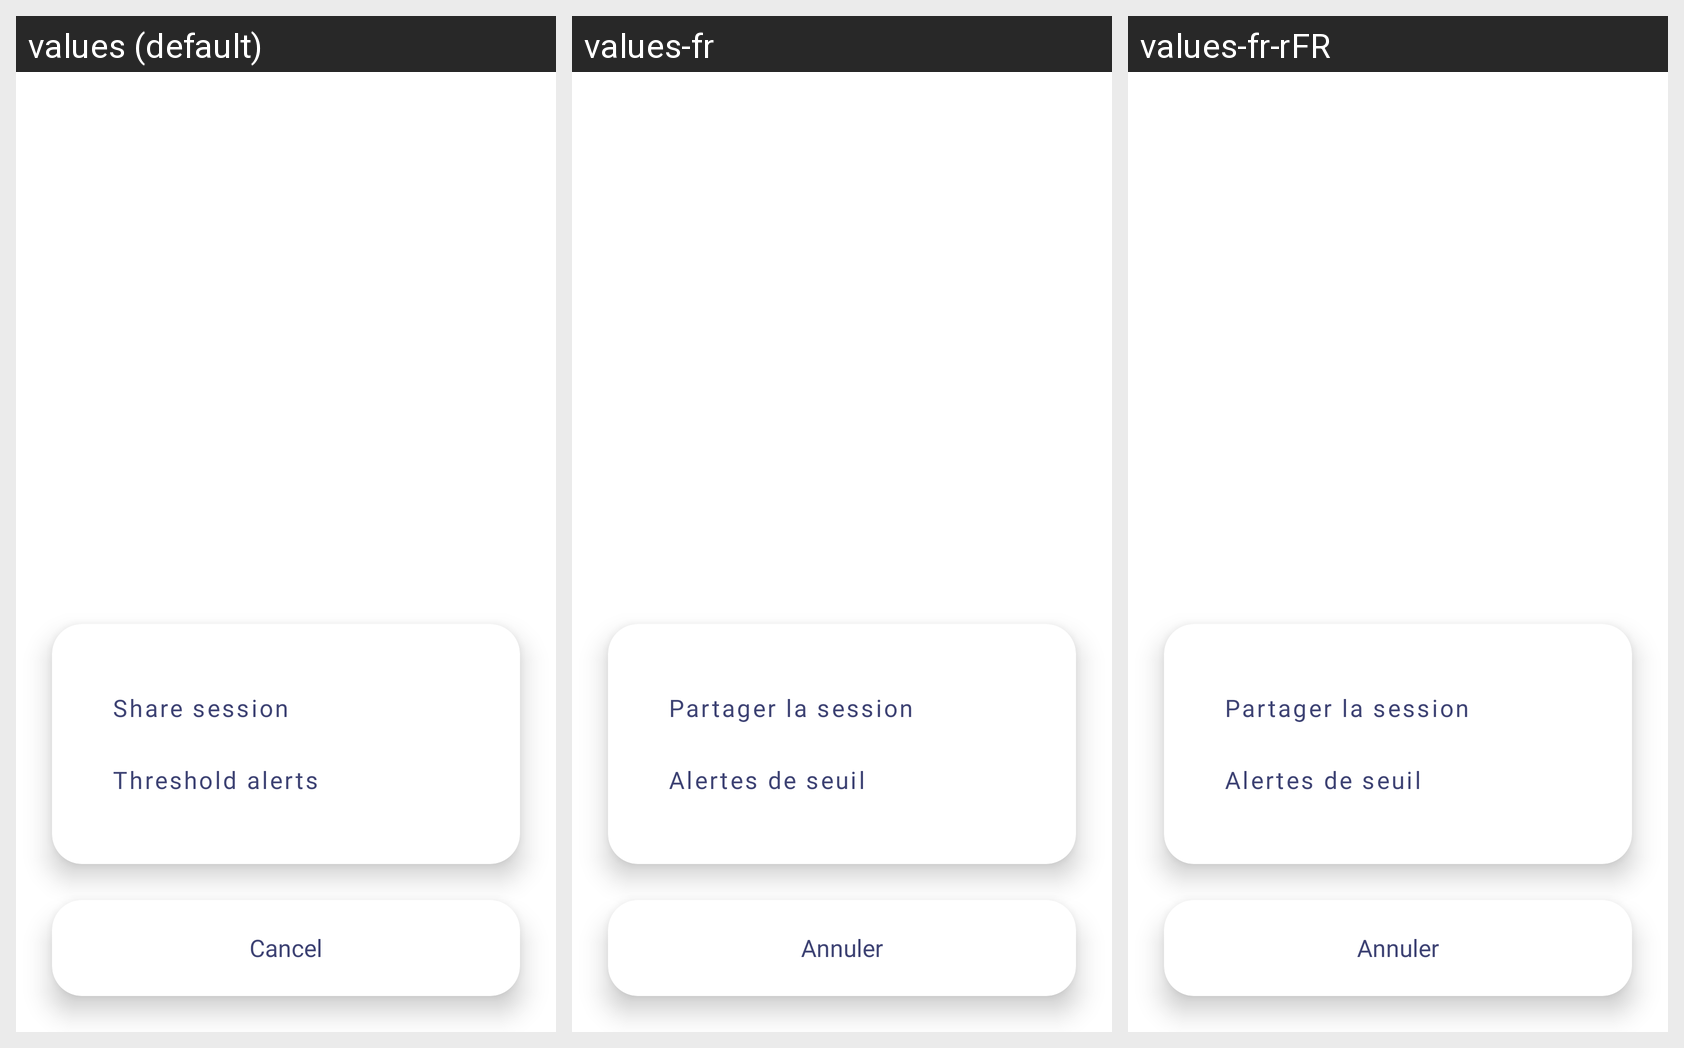

For this localized Android screen grid, give each drawn string resource with its value in every locale shown.
Android screen res/layout/session_actions_fixed_unmodifiable.xml rendered under 3 locales, left to right: values (default), values-fr, values-fr-rFR. Device: Nexus 5 (rendered at 1080×1920; each locale shown at half size, 540×960, under a caption strip naming it); theme Theme.Aircasting.
Strings drawn on this screen, with the default value and each locale's value (text and hints the layout hard-codes, and strings that could not be matched under every locale, appear in the picture but are not listed):

share_session
  values: Share session
  values-fr: Partager la session
  values-fr-rFR: Partager la session

threshold_alerts
  values: Threshold alerts
  values-fr: Alertes de seuil
  values-fr-rFR: Alertes de seuil

cancel
  values: Cancel
  values-fr: Annuler
  values-fr-rFR: Annuler
